pico-8 play session: no input (idle)

[t = 2 s] idle ~2s (no d-pad/buttons)
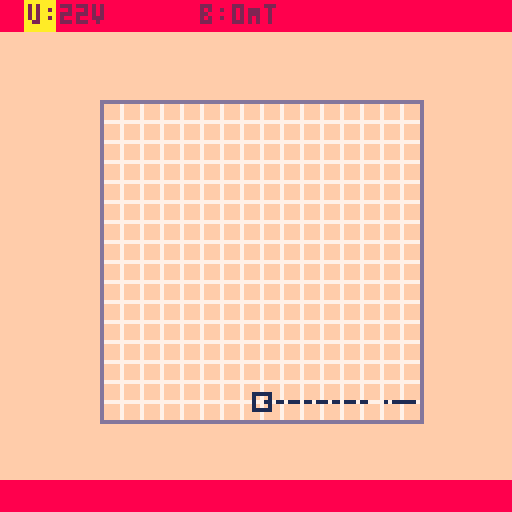
[t = 4 s] idle ~4s (no d-pad/buttons)
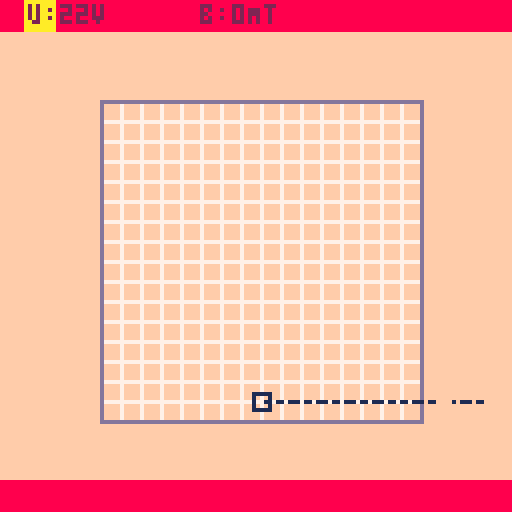
[t = 6 s] idle ~6s (no d-pad/buttons)
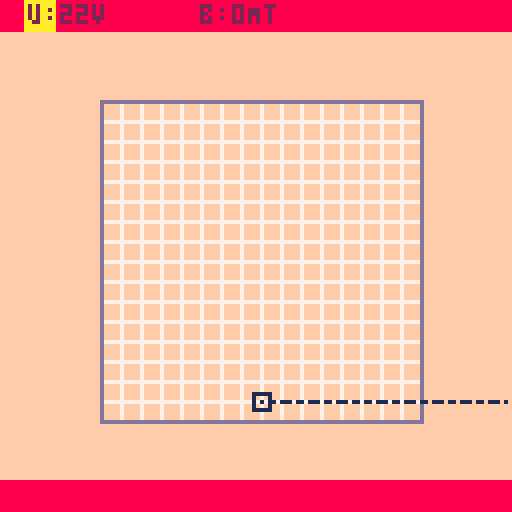

pico-8 cartridge
version 32
__lua__
function _init()
 dauerfeuer=false
 skala=true
 f=0
	t={}
	f1={
		x1=25,
		y1=25,
		x2=105,
		y2=105,
		b=0
		}
	v0=1
	w=0
	c={2,0}--,0,65,120-20} --v,b,alph
	 i_c=1 --kontrolle der einstellbaren groesse
 
end

function _update60()
 if (dauerfeuer) then
 f+=1
 if(f%5==0) create()
 end
 
	foreach(t,update)
	controls()
end

function _draw()
 cls(15)
 if (skala) draw_skala()
 draw_b()
 -- rahmen b-feld
 rect(f1.x1,f1.y1,f1.x2,f1.y2,13)
 foreach(t,draw)
 draw_controls()
 -- quelle
 rect(65-2,100-2,65+2,100+2,1)
-- circ(65,65,40)


end

function create()
 v0 = sqrt(c[1])
 w = 0
 local o={
		x=65,
		y=100,
		lt=500,
		dx=cos(w/360)*v0/5,
		dy=sin(w/360)*v0/5,
		--w=atan2(vx,vy)*360,
		r=1,
		draw=function(self)
--		 pset(self.x,self.y,12)
				 pset(self.x,self.y,1)
		 end,
		dead=function(self)
		 self.lt-=1
		 if (self.lt<0) then return true
		 	else return false
		 	end
		 end
		}
  o.vw=atan2(o.dx,o.dy)*360, --winkelgeschwindigkeit
		 add(t,o)
end
-->8
--updates
function update(obj)
 f1.b=c[2]
 obj.x+=obj.dx
	obj.y+=obj.dy
 local v=sqrt(obj.dx^2+obj.dy^2)
	if(		obj.x > f1.x1 and obj.x < f1.x2
		and obj.y > f1.y1 and obj.y < f1.y2) then
		obj.vw+=f1.b/10
		obj.dx=v*cos(obj.vw/360)
		obj.dy=v*sin(obj.vw/360)
	else
  obj.vw=atan2(obj.dx,obj.dy)*360 
	end
	if (obj:dead()) del(t,obj)
end
-->8
--draws
function draw(obj)
	obj:draw()
end

function draw_b()
 local sprite = 3
	local sp=flr(70/abs(c[2]))
	sp=max(sp,4)
	if c[2]>0 then
		 sprite=2
	elseif c[2]<0 then
		 sprite=1
	end
	for x=f1.x1,f1.x2-6,sp do
	for y=f1.y1,f1.y2-6,sp do
		spr(sprite,x,y)
	end 
	end
end

function draw_skala()
	 -- messraster
 for i=25,105,5 do
 		line(i,25,i,105,7)
 		line(25,i,105,i,7)
	end
end
-->8
function controls()
		local f=1
		if (btnp(➡️) and i_c<#c) i_c+=1
		if (btnp(⬅️) and i_c>1) i_c-=1
		if (i_c==2) f=1
	
		if (btnp(⬆️)) c[i_c]+=f
	 if (btnp(⬇️)) c[i_c]-=f
  if (btnp(❎)) create(1)
  if (btnp(🅾️)) then
	  if dauerfeuer then dauerfeuer=false
	  else dauerfeuer=true
	  end
	 end
  c[1]=mid(0,c[1],100)
  c[2]=mid(-20,c[2],50)

end

function draw_controls()
 local _u=9.1/(2*1.6)*c[1]
 rectfill(0,0,128,7,8)
 rectfill(0,120,128,128,8)
 if (i_c == 1) rectfill(6,0,13,7,10)
 if (i_c == 2) rectfill(49,0,56,7,10)
 
 print("u:"..round(_u*4,1).."v",7,1,2)
 print("b:"..(round(c[2],1)/10).."Mt",50,1,2)
 
 if drawcontrols then
  print("quelle", 65,105-15,8)
	 print("⬅️➡️ - groesse wechseln",14,10,8)
	 print("⬆️⬇️ - groesse einstellen",14,17,8)
	 print("c/🅾️ - elektronenstrahl ein/aus",2.5,107,8)
	 print("x/❎ - einzelelektron start",2.5,113,8)
	end
end
-->8
--helper

function round(a,d)
 return	flr(a*d)/d
end


menuitem(1,"hilfe an/aus",
	function()
 print(drawcontrols,20,20)
	if drawcontrols then 
		drawcontrols=false
	else 
	 drawcontrols=true
	end
end)

menuitem(2,"skala an/aus",
	function()
 --print(drawcontrols,20,20)
	if skala then 
		skala=false
	else 
	 skala=true
	end
end)
__gfx__
00000000000000000000000000000000000000000000000000000000000000000000000000000000000000000000000000000000000000000000000000000000
00000000000000000000000000000000000000000000000000000000000000000000000000000000000000000000000000000000000000000000000000000000
0070070000d0d0000000000000000000000000000000000000000000000000000000000000000000000000000000000000000000000000000000000000000000
00077000000d0000000d000000000000000000000000000000000000000000000000000000000000000000000000000000000000000000000000000000000000
0007700000d0d0000000000000000000000000000000000000000000000000000000000000000000000000000000000000000000000000000000000000000000
00700700000000000000000000000000000000000000000000000000000000000000000000000000000000000000000000000000000000000000000000000000
__map__
0000000000000000000003000000000000000000000000000000000000000000000000000000000000000000000000000000000000000000000000000000000000000000000000000000000000000000000000000000000000000000000000000000000000000000000000000000000000000000000000000000000000000000
